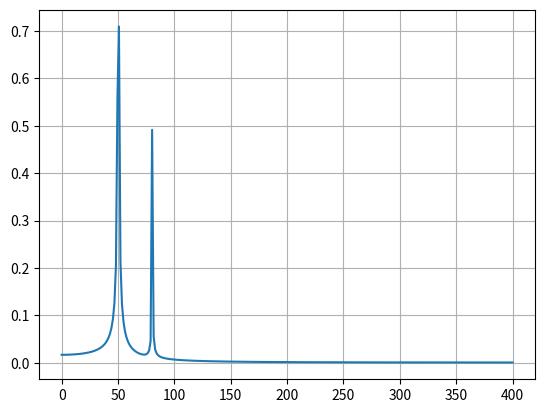
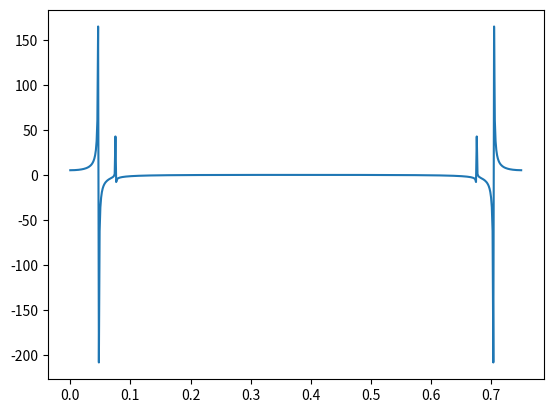

Python code for these plots, in order:
from scipy.fftpack import fft
import numpy as np
import matplotlib.pyplot as plt


# Number of sample points
N = 600
# sample spacing
T = 1.0 / 800.0
x = np.linspace(0.0, N * T, N)
y = np.sin(50.0 * 2.0 * np.pi * x) + 0.5 * np.sin(80.0 * 2.0 * np.pi * x)
yf = fft(y)
xf = np.linspace(0.0, 1.0 / (2.0 * T), N // 2)

plt.figure()
plt.plot(xf, 2.0 / N * np.abs(yf[0:N // 2]))
plt.grid()

plt.figure()
plt.plot(x, yf)
plt.show()
